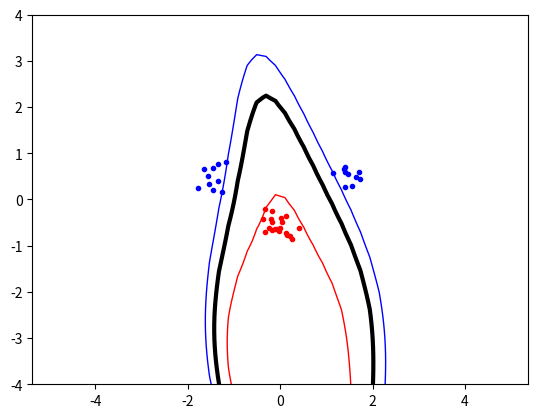

Source code (Python): (Note: this script raises an exception after producing the figure.)
import numpy as np, random , math
from scipy . optimize import minimize
import matplotlib . pyplot as plt

ts = None # target values
xs = None # input values corresponding to target values
N = None # size of training data
K = None # precomputed Kernel function
P = None # precomputed ti tj K[i,j] matx
non_zero_as, non_zero_xs, non_zero_ts = None, None, None # support vectors
b = None
classA, classB = None, None


def compute_objective_matx(t, x):
    ''' Precomputes P
        P[i,j] = t[i][t[j] K(x[i]x[j])
    '''
    global P, K
    n = len(t)
    K = np.asarray([[kernel(x[i], x[j], kernel_type='polynomial') for j in range(n)] for i in range(n)])
    P = np.asarray([[t[i] * t[j] * K[i, j] for j in range(n)] for i in range(n)])

def generate_data():
    global xs, ts, classA, classB, N
    np.random.seed(100) # generate same data each time
    classA = np.concatenate((np.random.randn(10, 2) * 0.2 +[1.5, 0.5], np.random.randn(10, 2) * 0.2 + [-1.5, 0.5]))
    classB = np.random.randn(20, 2) * 0.2 + [0.0, -0.5]
    inputs = np.concatenate((classA, classB))
    targets = np.concatenate((np.ones(classA.shape[0]), -np.ones(classB.shape[0])))
    N = inputs.shape[0]  # Number of rows (samples)
    # randomly reorder samples
    permute = list(range(N))
    random.shuffle(permute)
    inputs = inputs[permute, :]
    targets = targets[permute]
    xs = inputs
    N = len(xs)
    ts = targets
    compute_objective_matx(ts, xs)

def plot_data(classA, classB):
    plt.plot([p[0] for p in classA], [p[1] for p in classA], 'b.')
    plt.plot([p[0] for p in classB], [p[1] for p in classB], 'r.')
    plt.axis('equal')  # Force same scale on both axes plt.savefig(’svmplot.pdf’) # Save a copy in a file plt .show() # Show the plot on the screen

    # plot decision boundary
    xgrid = np.linspace(-5, 5)
    ygrid = np.linspace(-4, 4)
    grid = np.array([[indicator_function([x,y]) for x in xgrid] for y in ygrid])
    plt.contour(xgrid, ygrid, grid, (-1.0, 0.0, 1.0), colors=('red', 'black', 'blue'), linewidths=(1, 3, 1))

    plt.savefig('plots/svmplot-test.pdf')
    plt.show()

def _euclidean_squared(x, y):
    x = np.array(x)
    y = np.array(y)
    return np.sum((x-y)**2)

def kernel(a, b, kernel_type='linear', p=4, sigma=0.01):
    if kernel_type == 'linear':
        #print(np.dot(x, y))
        return np.dot(a, b)
    elif kernel_type == 'polynomial':
        return (np.dot(a, b) + 1)**p
    elif kernel_type == 'rbf': # radial basis function
        return math.e**(-_euclidean_squared(a, b)/(2*sigma**2))
    else:
        raise Exception(f'Cannot recognise kernel type {kernel_type}')



def objective(alphas):
    # DOES AS EXPECTED GIVEN PARAMETERS
    ''' Computes objective function using kernel trick (see eqn 4 in lab notes)
    '''
    n = len(alphas)
    part_1 = 0.5 * np.sum([[alphas[i] * alphas[j] * P[i,j] for j in range(n)] for i in range(n)])
    part_2 = np.sum(alphas)

    # target_sum = np.sum(np.dot(P, alpha_mat)) - np.sum(alpha)
    # if correct_sum != target_sum and abs(correct_sum) > 10**-6 and abs(target_sum) > 10**-6:
    #     print('correct sum', correct_sum)
    #     print('target sum', target_sum)
    #     assert correct_sum == np.sum(np.dot(P, alpha_mat)) - np.sum(alpha)
    # minimize_fn = 1 / 2 * np.sum(np.dot(P, alpha_mat)) - np.sum(alpha)
    minimize_fn = part_1 - part_2
    return minimize_fn

def zerofun(alphas):
    # DOES AS EXPECTED
    return np.sum(np.dot(alphas, ts))

def compute_b(alpha, t, x):
    # DOES AS EXPECTED GIVEN PARAMETERS
    ''' computes threshold value b
        s = support vector
        x = set of points
        target_s = target class of support vector (+/-1)
        alpha =
        t = target classes of x?
    '''

    s = x[0]
    t_s = t[0]
    alpha_ts = np.array(alpha) * t # compute a_i * t_i vector [a_1 * t_1, a_2 * t_2, ...]

    kernel_vals = [kernel(s, xi, kernel_type='polynomial') for xi in x]
    b = np.sum(alpha_ts * kernel_vals) - t_s
    return b

def extract_non_zero_alphas(alphas):
    # DOES AS EXPECTED
    ''' extract alpha values which are non-zero and returns the corresponding alphas, data points and target values '''
    non_zero_indices = [i for i, a in enumerate(alphas) if a > 10**-5]
    a_s = alphas[non_zero_indices]
    x_s = xs[non_zero_indices]
    t_s = ts[non_zero_indices]
    return a_s, x_s, t_s

def indicator_function(s):
    # DOES AS EXPECTED given parameter
    ''' computes sum over non-zero values
        s = new datapoint to be classified
    '''
    alpha_ts = non_zero_as * non_zero_ts
    kernel_vals = np.array([kernel(s, x, kernel_type='polynomial') for x in non_zero_xs])
    target = np.sum(np.dot(kernel_vals, alpha_ts)) - b
    return target

def svm_classifier(plot=False):
    global non_zero_as, non_zero_xs, non_zero_ts, b
    # TODO
    generate_data()
    C = 1000 # TODO change value. Lower = rely more on slack = better for noisier datasets
    constraint = {'type': 'eq', 'fun': zerofun}
    ret = minimize(objective,  np.zeros(N), bounds=[(0, C) for x in xs], constraints=constraint)
    if ret['success']: # we minimised the objective function
        alphas = ret['x'] # get alpha values
        non_zero_as, non_zero_xs, non_zero_ts = extract_non_zero_alphas(alphas)
        # set global variable b to be used in indicator function
        b = compute_b(non_zero_as, non_zero_ts, non_zero_xs)
        if plot:
            plot_data(classA, classB)
    else:
        print('Unable to separate data')

if __name__ == '__main__':
    svm_classifier(True)